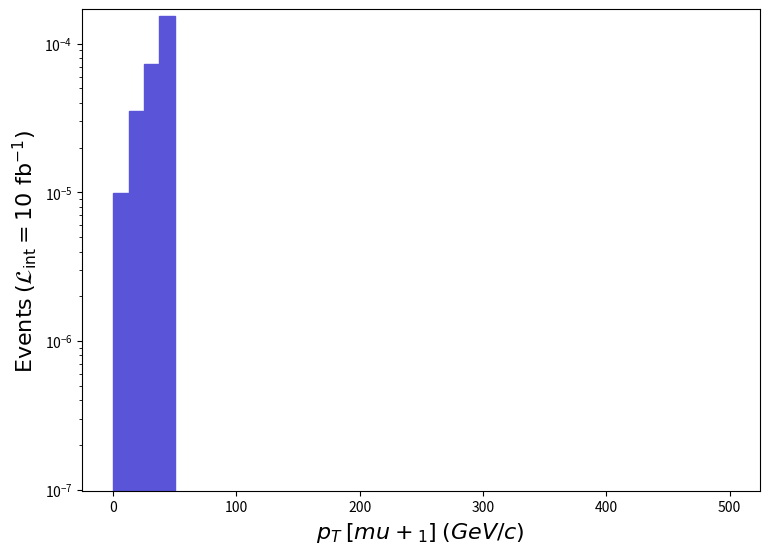

The script that saved this image: (Note: this script raises an exception after producing the figure.)
def selection_3():

    # Library import
    import numpy
    import matplotlib
    import matplotlib.pyplot   as plt
    import matplotlib.gridspec as gridspec

    # Library version
    matplotlib_version = matplotlib.__version__
    numpy_version      = numpy.__version__

    # Histo binning
    xBinning = numpy.linspace(0.0,500.0,41,endpoint=True)

    # Creating data sequence: middle of each bin
    xData = numpy.array([6.25,18.75,31.25,43.75,56.25,68.75,81.25,93.75,106.25,118.75,131.25,143.75,156.25,168.75,181.25,193.75,206.25,218.75,231.25,243.75,256.25,268.75,281.25,293.75,306.25,318.75,331.25,343.75,356.25,368.75,381.25,393.75,406.25,418.75,431.25,443.75,456.25,468.75,481.25,493.75])

    # Creating weights for histo: y4_PT_0
    y4_PT_0_weights = numpy.array([9.857991689700047e-06,3.5032532451000167e-05,7.24005650654002e-05,0.00015427891079389954,0.0,0.0,0.0,0.0,0.0,0.0,0.0,0.0,0.0,0.0,0.0,0.0,0.0,0.0,0.0,0.0,0.0,0.0,0.0,0.0,0.0,0.0,0.0,0.0,0.0,0.0,0.0,0.0,0.0,0.0,0.0,0.0,0.0,0.0,0.0,0.0])

    # Creating a new Canvas
    fig   = plt.figure(figsize=(8.75,6.25),dpi=80)
    frame = gridspec.GridSpec(1,1)
    pad   = fig.add_subplot(frame[0])

    # Creating a new Stack
    pad.hist(x=xData, bins=xBinning, weights=y4_PT_0_weights,\
             label="$run\_01$", histtype="stepfilled", rwidth=1.0,\
             color="#5954d8", edgecolor="#5954d8", linewidth=1, linestyle="solid",\
             bottom=None, cumulative=False, density=False, align="mid", orientation="vertical")


    # Axis
    plt.rc('text',usetex=False)
    plt.xlabel(r"$p_{T}$ $[ mu+_{1} ]$ $(GeV/c)$ ",\
               fontsize=16,color="black")
    plt.ylabel(r"$\mathrm{Events}$ $(\mathcal{L}_{\mathrm{int}} = 10\ \mathrm{fb}^{-1})$ ",\
               fontsize=16,color="black")

    # Boundary of y-axis
    ymax=(y4_PT_0_weights).max()*1.1
    #ymin=0 # linear scale
    ymin=min([x for x in (y4_PT_0_weights) if x])/100. # log scale
    plt.gca().set_ylim(ymin,ymax)

    # Log/Linear scale for X-axis
    plt.gca().set_xscale("linear")
    #plt.gca().set_xscale("log",nonpositive="clip")

    # Log/Linear scale for Y-axis
    #plt.gca().set_yscale("linear")
    plt.gca().set_yscale("log",nonpositive="clip")

    # Saving the image
    plt.savefig('../../HTML/MadAnalysis5job_0/selection_3.png')

# Running!
if __name__ == '__main__':
    selection_3()
